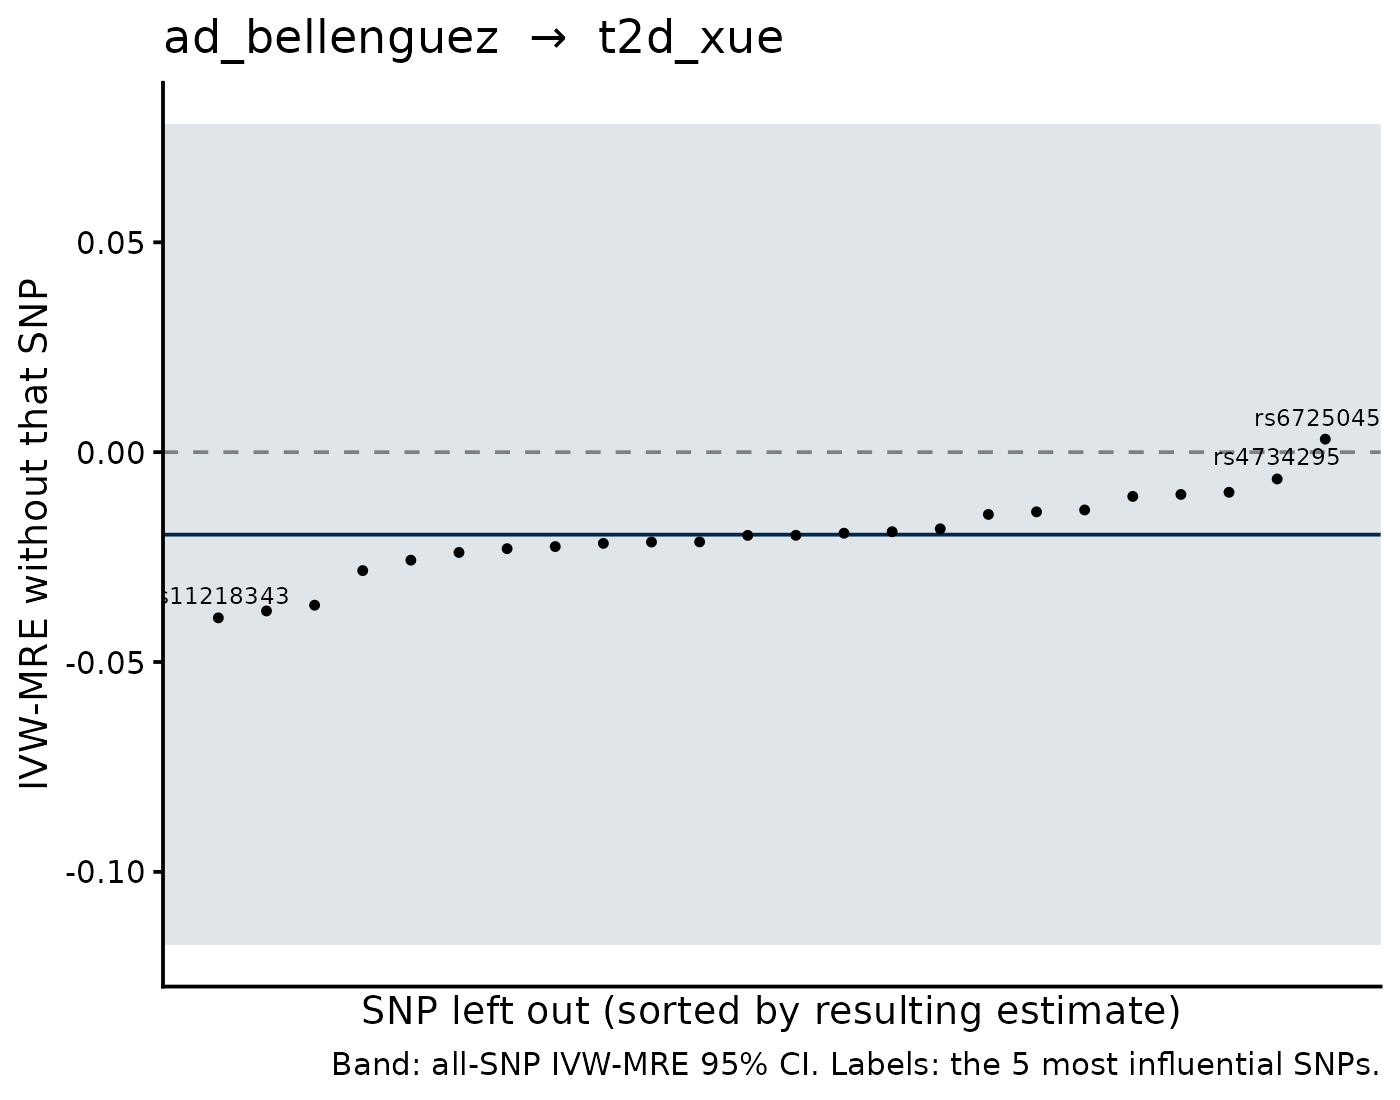

Data behind this chart, as committed beside it:
SNP, b_loo, se_loo, b_all, se_all, shift
rs67250450, 0.003101, 0.0404, -0.01965, 0.04994, 0.02276
rs11218343, -0.03948, 0.04795, -0.01965, 0.04994, -0.01983
rs1582763, -0.03783, 0.05113, -0.01965, 0.04994, -0.01818
rs10792832, -0.03646, 0.053, -0.01965, 0.04994, -0.01681
rs4734295, -0.006389, 0.04903, -0.01965, 0.04994, 0.01327
rs2526377, -0.00956, 0.04921, -0.01965, 0.04994, 0.01009
rs6014724, -0.01007, 0.05153, -0.01965, 0.04994, 0.009585
rs62375397, -0.01054, 0.05114, -0.01965, 0.04994, 0.00911
rs12590654, -0.02822, 0.05153, -0.01965, 0.04994, -0.008569
rs976271, -0.02574, 0.05085, -0.01965, 0.04994, -0.006084
rs6846529, -0.01377, 0.05161, -0.01965, 0.04994, 0.005882
rs867230, -0.01422, 0.05377, -0.01965, 0.04994, 0.005436
rs1800978, -0.01484, 0.05121, -0.01965, 0.04994, 0.004818
rs17125924, -0.0239, 0.05165, -0.01965, 0.04994, -0.004241
rs2070902, -0.02299, 0.05144, -0.01965, 0.04994, -0.003338
rs6656401, -0.02249, 0.05401, -0.01965, 0.04994, -0.00284
rs593742, -0.02173, 0.05187, -0.01965, 0.04994, -0.002076
rs4485362, -0.02141, 0.05157, -0.01965, 0.04994, -0.00176
rs6586028, -0.02138, 0.05216, -0.01965, 0.04994, -0.001724
rs2830489, -0.01826, 0.05169, -0.01965, 0.04994, 0.001394
rs4714447, -0.01895, 0.05187, -0.01965, 0.04994, 7.034115462260203e-4
rs1693551, -0.01931, 0.05164, -0.01965, 0.04994, 3.4603090668395425e-4
rs7068231, -0.01983, 0.05167, -0.01965, 0.04994, -1.7442371220003847e-4
rs2154481, -0.0198, 0.05173, -0.01965, 0.04994, -1.4940556278163555e-4
